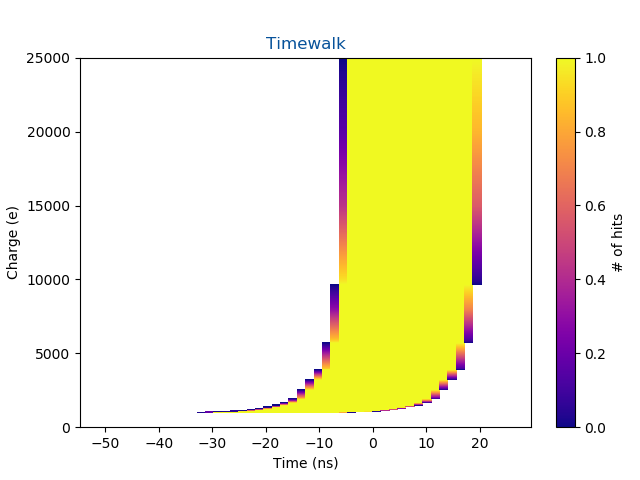

Source data for this figure (header and first rows):
'charge\time', -54.6875, -53.125, -51.5625, -50.0, -48.4375, -46.875, -45.3125, -43.75, -42.1875, -40.625, -39.0625, -37.5, -35.9375, -34.375, -32.8125, -31.25, -29.6875, -28.125, -26.5625, -25.0, -23.4375, -21.875, -20.3125
0, 0.0, 0.0, 0.0, 0.0, 0.0, 0.0, 0.0, 0.0, 0.0, 0.0, 0.0, 0.0, 0.0, 0.0, 0.0, 0.0, 0.0, 0.0, 0.0, 0.0, 0.0, 0.0, 0.0
10, 0.0, 0.0, 0.0, 0.0, 0.0, 0.0, 0.0, 0.0, 0.0, 0.0, 0.0, 0.0, 0.0, 0.0, 0.0, 0.0, 0.0, 0.0, 0.0, 0.0, 0.0, 0.0, 0.0
20, 0.0, 0.0, 0.0, 0.0, 0.0, 0.0, 0.0, 0.0, 0.0, 0.0, 0.0, 0.0, 0.0, 0.0, 0.0, 0.0, 0.0, 0.0, 0.0, 0.0, 0.0, 0.0, 0.0
30, 0.0, 0.0, 0.0, 0.0, 0.0, 0.0, 0.0, 0.0, 0.0, 0.0, 0.0, 0.0, 0.0, 0.0, 0.0, 0.0, 0.0, 0.0, 0.0, 0.0, 0.0, 0.0, 0.0
40, 0.0, 0.0, 0.0, 0.0, 0.0, 0.0, 0.0, 0.0, 0.0, 0.0, 0.0, 0.0, 0.0, 0.0, 0.0, 0.0, 0.0, 0.0, 0.0, 0.0, 0.0, 0.0, 0.0
50, 0.0, 0.0, 0.0, 0.0, 0.0, 0.0, 0.0, 0.0, 0.0, 0.0, 0.0, 0.0, 0.0, 0.0, 0.0, 0.0, 0.0, 0.0, 0.0, 0.0, 0.0, 0.0, 0.0
60, 0.0, 0.0, 0.0, 0.0, 0.0, 0.0, 0.0, 0.0, 0.0, 0.0, 0.0, 0.0, 0.0, 0.0, 0.0, 0.0, 0.0, 0.0, 0.0, 0.0, 0.0, 0.0, 0.0
70, 0.0, 0.0, 0.0, 0.0, 0.0, 0.0, 0.0, 0.0, 0.0, 0.0, 0.0, 0.0, 0.0, 0.0, 0.0, 0.0, 0.0, 0.0, 0.0, 0.0, 0.0, 0.0, 0.0
80, 0.0, 0.0, 0.0, 0.0, 0.0, 0.0, 0.0, 0.0, 0.0, 0.0, 0.0, 0.0, 0.0, 0.0, 0.0, 0.0, 0.0, 0.0, 0.0, 0.0, 0.0, 0.0, 0.0
90, 0.0, 0.0, 0.0, 0.0, 0.0, 0.0, 0.0, 0.0, 0.0, 0.0, 0.0, 0.0, 0.0, 0.0, 0.0, 0.0, 0.0, 0.0, 0.0, 0.0, 0.0, 0.0, 0.0
100, 0.0, 0.0, 0.0, 0.0, 0.0, 0.0, 0.0, 0.0, 0.0, 0.0, 0.0, 0.0, 0.0, 0.0, 0.0, 0.0, 0.0, 0.0, 0.0, 0.0, 0.0, 0.0, 0.0
110, 0.0, 0.0, 0.0, 0.0, 0.0, 0.0, 0.0, 0.0, 0.0, 0.0, 0.0, 0.0, 0.0, 0.0, 0.0, 0.0, 0.0, 0.0, 0.0, 0.0, 0.0, 0.0, 0.0
120, 0.0, 0.0, 0.0, 0.0, 0.0, 0.0, 0.0, 0.0, 0.0, 0.0, 0.0, 0.0, 0.0, 0.0, 0.0, 0.0, 0.0, 0.0, 0.0, 0.0, 0.0, 0.0, 0.0
130, 0.0, 0.0, 0.0, 0.0, 0.0, 0.0, 0.0, 0.0, 0.0, 0.0, 0.0, 0.0, 0.0, 0.0, 0.0, 0.0, 0.0, 0.0, 0.0, 0.0, 0.0, 0.0, 0.0
140, 0.0, 0.0, 0.0, 0.0, 0.0, 0.0, 0.0, 0.0, 0.0, 0.0, 0.0, 0.0, 0.0, 0.0, 0.0, 0.0, 0.0, 0.0, 0.0, 0.0, 0.0, 0.0, 0.0
150, 0.0, 0.0, 0.0, 0.0, 0.0, 0.0, 0.0, 0.0, 0.0, 0.0, 0.0, 0.0, 0.0, 0.0, 0.0, 0.0, 0.0, 0.0, 0.0, 0.0, 0.0, 0.0, 0.0
160, 0.0, 0.0, 0.0, 0.0, 0.0, 0.0, 0.0, 0.0, 0.0, 0.0, 0.0, 0.0, 0.0, 0.0, 0.0, 0.0, 0.0, 0.0, 0.0, 0.0, 0.0, 0.0, 0.0
170, 0.0, 0.0, 0.0, 0.0, 0.0, 0.0, 0.0, 0.0, 0.0, 0.0, 0.0, 0.0, 0.0, 0.0, 0.0, 0.0, 0.0, 0.0, 0.0, 0.0, 0.0, 0.0, 0.0
180, 0.0, 0.0, 0.0, 0.0, 0.0, 0.0, 0.0, 0.0, 0.0, 0.0, 0.0, 0.0, 0.0, 0.0, 0.0, 0.0, 0.0, 0.0, 0.0, 0.0, 0.0, 0.0, 0.0
190, 0.0, 0.0, 0.0, 0.0, 0.0, 0.0, 0.0, 0.0, 0.0, 0.0, 0.0, 0.0, 0.0, 0.0, 0.0, 0.0, 0.0, 0.0, 0.0, 0.0, 0.0, 0.0, 0.0
200, 0.0, 0.0, 0.0, 0.0, 0.0, 0.0, 0.0, 0.0, 0.0, 0.0, 0.0, 0.0, 0.0, 0.0, 0.0, 0.0, 0.0, 0.0, 0.0, 0.0, 0.0, 0.0, 0.0
210, 0.0, 0.0, 0.0, 0.0, 0.0, 0.0, 0.0, 0.0, 0.0, 0.0, 0.0, 0.0, 0.0, 0.0, 0.0, 0.0, 0.0, 0.0, 0.0, 0.0, 0.0, 0.0, 0.0
220, 0.0, 0.0, 0.0, 0.0, 0.0, 0.0, 0.0, 0.0, 0.0, 0.0, 0.0, 0.0, 0.0, 0.0, 0.0, 0.0, 0.0, 0.0, 0.0, 0.0, 0.0, 0.0, 0.0
230, 0.0, 0.0, 0.0, 0.0, 0.0, 0.0, 0.0, 0.0, 0.0, 0.0, 0.0, 0.0, 0.0, 0.0, 0.0, 0.0, 0.0, 0.0, 0.0, 0.0, 0.0, 0.0, 0.0
240, 0.0, 0.0, 0.0, 0.0, 0.0, 0.0, 0.0, 0.0, 0.0, 0.0, 0.0, 0.0, 0.0, 0.0, 0.0, 0.0, 0.0, 0.0, 0.0, 0.0, 0.0, 0.0, 0.0
250, 0.0, 0.0, 0.0, 0.0, 0.0, 0.0, 0.0, 0.0, 0.0, 0.0, 0.0, 0.0, 0.0, 0.0, 0.0, 0.0, 0.0, 0.0, 0.0, 0.0, 0.0, 0.0, 0.0
260, 0.0, 0.0, 0.0, 0.0, 0.0, 0.0, 0.0, 0.0, 0.0, 0.0, 0.0, 0.0, 0.0, 0.0, 0.0, 0.0, 0.0, 0.0, 0.0, 0.0, 0.0, 0.0, 0.0
270, 0.0, 0.0, 0.0, 0.0, 0.0, 0.0, 0.0, 0.0, 0.0, 0.0, 0.0, 0.0, 0.0, 0.0, 0.0, 0.0, 0.0, 0.0, 0.0, 0.0, 0.0, 0.0, 0.0
280, 0.0, 0.0, 0.0, 0.0, 0.0, 0.0, 0.0, 0.0, 0.0, 0.0, 0.0, 0.0, 0.0, 0.0, 0.0, 0.0, 0.0, 0.0, 0.0, 0.0, 0.0, 0.0, 0.0
290, 0.0, 0.0, 0.0, 0.0, 0.0, 0.0, 0.0, 0.0, 0.0, 0.0, 0.0, 0.0, 0.0, 0.0, 0.0, 0.0, 0.0, 0.0, 0.0, 0.0, 0.0, 0.0, 0.0
300, 0.0, 0.0, 0.0, 0.0, 0.0, 0.0, 0.0, 0.0, 0.0, 0.0, 0.0, 0.0, 0.0, 0.0, 0.0, 0.0, 0.0, 0.0, 0.0, 0.0, 0.0, 0.0, 0.0
310, 0.0, 0.0, 0.0, 0.0, 0.0, 0.0, 0.0, 0.0, 0.0, 0.0, 0.0, 0.0, 0.0, 0.0, 0.0, 0.0, 0.0, 0.0, 0.0, 0.0, 0.0, 0.0, 0.0
320, 0.0, 0.0, 0.0, 0.0, 0.0, 0.0, 0.0, 0.0, 0.0, 0.0, 0.0, 0.0, 0.0, 0.0, 0.0, 0.0, 0.0, 0.0, 0.0, 0.0, 0.0, 0.0, 0.0
330, 0.0, 0.0, 0.0, 0.0, 0.0, 0.0, 0.0, 0.0, 0.0, 0.0, 0.0, 0.0, 0.0, 0.0, 0.0, 0.0, 0.0, 0.0, 0.0, 0.0, 0.0, 0.0, 0.0
340, 0.0, 0.0, 0.0, 0.0, 0.0, 0.0, 0.0, 0.0, 0.0, 0.0, 0.0, 0.0, 0.0, 0.0, 0.0, 0.0, 0.0, 0.0, 0.0, 0.0, 0.0, 0.0, 0.0
350, 0.0, 0.0, 0.0, 0.0, 0.0, 0.0, 0.0, 0.0, 0.0, 0.0, 0.0, 0.0, 0.0, 0.0, 0.0, 0.0, 0.0, 0.0, 0.0, 0.0, 0.0, 0.0, 0.0
360, 0.0, 0.0, 0.0, 0.0, 0.0, 0.0, 0.0, 0.0, 0.0, 0.0, 0.0, 0.0, 0.0, 0.0, 0.0, 0.0, 0.0, 0.0, 0.0, 0.0, 0.0, 0.0, 0.0
370, 0.0, 0.0, 0.0, 0.0, 0.0, 0.0, 0.0, 0.0, 0.0, 0.0, 0.0, 0.0, 0.0, 0.0, 0.0, 0.0, 0.0, 0.0, 0.0, 0.0, 0.0, 0.0, 0.0
380, 0.0, 0.0, 0.0, 0.0, 0.0, 0.0, 0.0, 0.0, 0.0, 0.0, 0.0, 0.0, 0.0, 0.0, 0.0, 0.0, 0.0, 0.0, 0.0, 0.0, 0.0, 0.0, 0.0
390, 0.0, 0.0, 0.0, 0.0, 0.0, 0.0, 0.0, 0.0, 0.0, 0.0, 0.0, 0.0, 0.0, 0.0, 0.0, 0.0, 0.0, 0.0, 0.0, 0.0, 0.0, 0.0, 0.0
400, 0.0, 0.0, 0.0, 0.0, 0.0, 0.0, 0.0, 0.0, 0.0, 0.0, 0.0, 0.0, 0.0, 0.0, 0.0, 0.0, 0.0, 0.0, 0.0, 0.0, 0.0, 0.0, 0.0
410, 0.0, 0.0, 0.0, 0.0, 0.0, 0.0, 0.0, 0.0, 0.0, 0.0, 0.0, 0.0, 0.0, 0.0, 0.0, 0.0, 0.0, 0.0, 0.0, 0.0, 0.0, 0.0, 0.0
420, 0.0, 0.0, 0.0, 0.0, 0.0, 0.0, 0.0, 0.0, 0.0, 0.0, 0.0, 0.0, 0.0, 0.0, 0.0, 0.0, 0.0, 0.0, 0.0, 0.0, 0.0, 0.0, 0.0
430, 0.0, 0.0, 0.0, 0.0, 0.0, 0.0, 0.0, 0.0, 0.0, 0.0, 0.0, 0.0, 0.0, 0.0, 0.0, 0.0, 0.0, 0.0, 0.0, 0.0, 0.0, 0.0, 0.0
440, 0.0, 0.0, 0.0, 0.0, 0.0, 0.0, 0.0, 0.0, 0.0, 0.0, 0.0, 0.0, 0.0, 0.0, 0.0, 0.0, 0.0, 0.0, 0.0, 0.0, 0.0, 0.0, 0.0
450, 0.0, 0.0, 0.0, 0.0, 0.0, 0.0, 0.0, 0.0, 0.0, 0.0, 0.0, 0.0, 0.0, 0.0, 0.0, 0.0, 0.0, 0.0, 0.0, 0.0, 0.0, 0.0, 0.0
460, 0.0, 0.0, 0.0, 0.0, 0.0, 0.0, 0.0, 0.0, 0.0, 0.0, 0.0, 0.0, 0.0, 0.0, 0.0, 0.0, 0.0, 0.0, 0.0, 0.0, 0.0, 0.0, 0.0
470, 0.0, 0.0, 0.0, 0.0, 0.0, 0.0, 0.0, 0.0, 0.0, 0.0, 0.0, 0.0, 0.0, 0.0, 0.0, 0.0, 0.0, 0.0, 0.0, 0.0, 0.0, 0.0, 0.0
480, 0.0, 0.0, 0.0, 0.0, 0.0, 0.0, 0.0, 0.0, 0.0, 0.0, 0.0, 0.0, 0.0, 0.0, 0.0, 0.0, 0.0, 0.0, 0.0, 0.0, 0.0, 0.0, 0.0
490, 0.0, 0.0, 0.0, 0.0, 0.0, 0.0, 0.0, 0.0, 0.0, 0.0, 0.0, 0.0, 0.0, 0.0, 0.0, 0.0, 0.0, 0.0, 0.0, 0.0, 0.0, 0.0, 0.0
500, 0.0, 0.0, 0.0, 0.0, 0.0, 0.0, 0.0, 0.0, 0.0, 0.0, 0.0, 0.0, 0.0, 0.0, 0.0, 0.0, 0.0, 0.0, 0.0, 0.0, 0.0, 0.0, 0.0
510, 0.0, 0.0, 0.0, 0.0, 0.0, 0.0, 0.0, 0.0, 0.0, 0.0, 0.0, 0.0, 0.0, 0.0, 0.0, 0.0, 0.0, 0.0, 0.0, 0.0, 0.0, 0.0, 0.0
520, 0.0, 0.0, 0.0, 0.0, 0.0, 0.0, 0.0, 0.0, 0.0, 0.0, 0.0, 0.0, 0.0, 0.0, 0.0, 0.0, 0.0, 0.0, 0.0, 0.0, 0.0, 0.0, 0.0
530, 0.0, 0.0, 0.0, 0.0, 0.0, 0.0, 0.0, 0.0, 0.0, 0.0, 0.0, 0.0, 0.0, 0.0, 0.0, 0.0, 0.0, 0.0, 0.0, 0.0, 0.0, 0.0, 0.0
540, 0.0, 0.0, 0.0, 0.0, 0.0, 0.0, 0.0, 0.0, 0.0, 0.0, 0.0, 0.0, 0.0, 0.0, 0.0, 0.0, 0.0, 0.0, 0.0, 0.0, 0.0, 0.0, 0.0
550, 0.0, 0.0, 0.0, 0.0, 0.0, 0.0, 0.0, 0.0, 0.0, 0.0, 0.0, 0.0, 0.0, 0.0, 0.0, 0.0, 0.0, 0.0, 0.0, 0.0, 0.0, 0.0, 0.0
560, 0.0, 0.0, 0.0, 0.0, 0.0, 0.0, 0.0, 0.0, 0.0, 0.0, 0.0, 0.0, 0.0, 0.0, 0.0, 0.0, 0.0, 0.0, 0.0, 0.0, 0.0, 0.0, 0.0
570, 0.0, 0.0, 0.0, 0.0, 0.0, 0.0, 0.0, 0.0, 0.0, 0.0, 0.0, 0.0, 0.0, 0.0, 0.0, 0.0, 0.0, 0.0, 0.0, 0.0, 0.0, 0.0, 0.0
580, 0.0, 0.0, 0.0, 0.0, 0.0, 0.0, 0.0, 0.0, 0.0, 0.0, 0.0, 0.0, 0.0, 0.0, 0.0, 0.0, 0.0, 0.0, 0.0, 0.0, 0.0, 0.0, 0.0
590, 0.0, 0.0, 0.0, 0.0, 0.0, 0.0, 0.0, 0.0, 0.0, 0.0, 0.0, 0.0, 0.0, 0.0, 0.0, 0.0, 0.0, 0.0, 0.0, 0.0, 0.0, 0.0, 0.0
... 2,442 more rows
